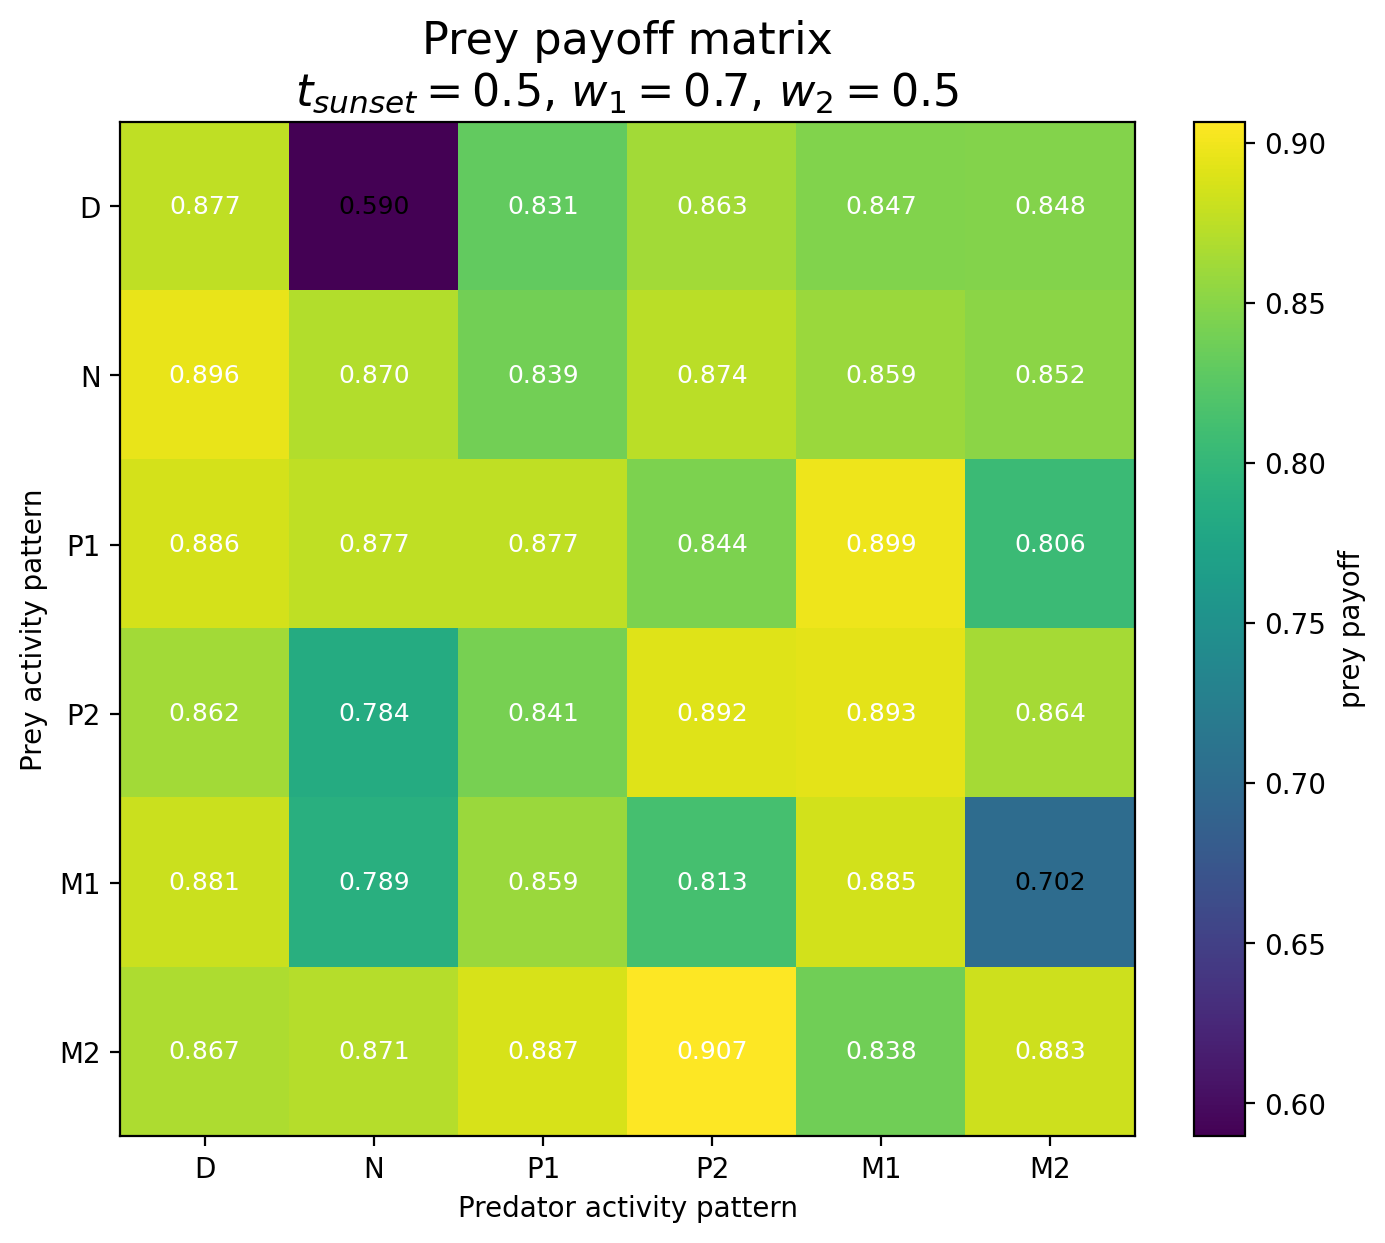

Data behind this chart, as committed beside it:
Prey / Predator, D, N, P1, P2, M1, M2
D, 0.8767, 0.5896, 0.8307, 0.8628, 0.8466, 0.8483
N, 0.896, 0.87, 0.8387, 0.8741, 0.8588, 0.8516
P1, 0.8864, 0.8766, 0.8766, 0.8438, 0.8986, 0.8058
P2, 0.8623, 0.7841, 0.841, 0.8917, 0.8932, 0.864
M1, 0.8811, 0.789, 0.8595, 0.8128, 0.8854, 0.7017
M2, 0.8675, 0.8711, 0.887, 0.9066, 0.838, 0.8826
